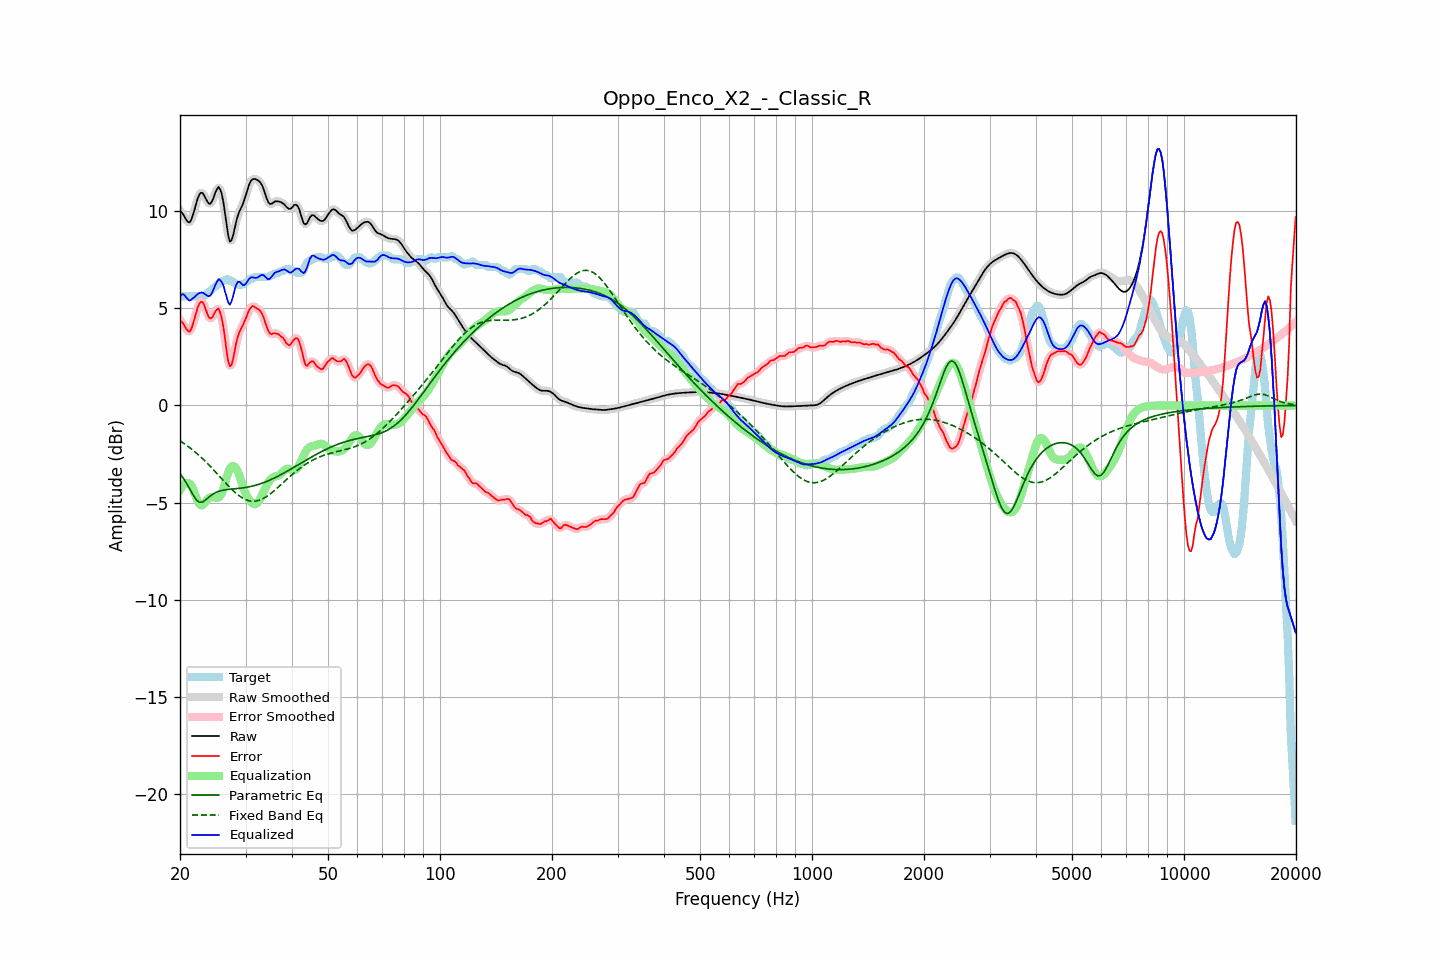

Source data for this figure (header and first rows):
frequency, raw, error, smoothed, error_smoothed, equalization, parametric_eq, fixed_band_eq, equalized_raw, equalized_smoothed, target
20.00, 9.99, 4.37, 10.02, 4.40, -4.37, -3.51, -1.82, 5.62, 5.65, 5.61
20.20, 9.93, 4.31, 9.90, 4.29, -4.22, -3.62, -1.87, 5.71, 5.68, 5.61
20.40, 9.82, 4.21, 9.79, 4.17, -4.10, -3.73, -1.93, 5.72, 5.68, 5.61
20.61, 9.68, 4.07, 9.68, 4.06, -4.03, -3.86, -1.99, 5.66, 5.65, 5.61
20.81, 9.53, 3.92, 9.53, 3.92, -3.99, -3.99, -2.05, 5.54, 5.54, 5.61
21.02, 9.44, 3.82, 9.43, 3.82, -3.99, -4.14, -2.11, 5.45, 5.45, 5.61
21.23, 9.41, 3.79, 9.44, 3.82, -4.02, -4.28, -2.17, 5.38, 5.41, 5.61
21.44, 9.54, 3.92, 9.55, 3.94, -4.10, -4.43, -2.23, 5.44, 5.46, 5.61
21.66, 9.78, 4.17, 9.77, 4.16, -4.27, -4.58, -2.30, 5.51, 5.50, 5.61
21.87, 10.06, 4.44, 10.06, 4.45, -4.49, -4.71, -2.37, 5.57, 5.58, 5.61
22.09, 10.36, 4.75, 10.36, 4.75, -4.71, -4.84, -2.44, 5.65, 5.65, 5.61
22.31, 10.64, 5.03, 10.63, 5.02, -4.91, -4.91, -2.51, 5.73, 5.72, 5.61
22.54, 10.84, 5.22, 10.83, 5.22, -5.06, -4.98, -2.58, 5.77, 5.77, 5.61
22.76, 10.94, 5.32, 10.93, 5.32, -5.13, -4.98, -2.66, 5.80, 5.79, 5.61
22.99, 10.93, 5.31, 10.91, 5.30, -5.13, -4.97, -2.74, 5.80, 5.78, 5.61
23.22, 10.80, 5.18, 10.80, 5.16, -5.05, -4.91, -2.82, 5.75, 5.75, 5.62
23.45, 10.64, 4.94, 10.64, 4.95, -4.95, -4.86, -2.90, 5.69, 5.69, 5.70
23.69, 10.48, 4.71, 10.48, 4.72, -4.84, -4.79, -2.98, 5.64, 5.64, 5.78
23.92, 10.37, 4.53, 10.39, 4.55, -4.76, -4.71, -3.06, 5.61, 5.63, 5.84
24.16, 10.38, 4.47, 10.40, 4.48, -4.72, -4.65, -3.15, 5.66, 5.68, 5.90
24.40, 10.50, 4.52, 10.52, 4.54, -4.71, -4.59, -3.24, 5.80, 5.81, 5.98
24.65, 10.72, 4.66, 10.71, 4.67, -4.72, -4.54, -3.32, 5.99, 5.99, 6.05
24.89, 10.95, 4.84, 10.95, 4.83, -4.75, -4.49, -3.41, 6.20, 6.20, 6.11
25.14, 11.12, 4.94, 11.13, 4.95, -4.76, -4.45, -3.50, 6.36, 6.37, 6.17
25.39, 11.23, 4.99, 11.19, 4.94, -4.74, -4.42, -3.59, 6.50, 6.46, 6.25
25.65, 11.11, 4.78, 11.11, 4.79, -4.66, -4.40, -3.68, 6.44, 6.45, 6.33
25.91, 10.86, 4.47, 10.85, 4.48, -4.52, -4.37, -3.78, 6.34, 6.33, 6.39
26.16, 10.45, 4.03, 10.42, 4.00, -4.29, -4.36, -3.87, 6.16, 6.13, 6.41
26.43, 9.88, 3.46, 9.87, 3.42, -4.00, -4.34, -3.96, 5.88, 5.87, 6.42
26.69, 9.28, 2.80, 9.27, 2.81, -3.71, -4.33, -4.04, 5.58, 5.56, 6.49
26.96, 8.74, 2.26, 8.77, 2.31, -3.44, -4.32, -4.13, 5.29, 5.32, 6.47
27.23, 8.43, 2.01, 8.49, 2.05, -3.25, -4.31, -4.22, 5.17, 5.24, 6.41
27.50, 8.48, 2.06, 8.49, 2.09, -3.14, -4.30, -4.30, 5.34, 5.35, 6.41
27.77, 8.73, 2.37, 8.72, 2.37, -3.11, -4.29, -4.38, 5.62, 5.61, 6.36
28.05, 9.09, 2.79, 9.08, 2.78, -3.15, -4.29, -4.46, 5.94, 5.93, 6.30
28.33, 9.46, 3.23, 9.44, 3.19, -3.25, -4.28, -4.53, 6.21, 6.19, 6.23
28.62, 9.77, 3.55, 9.75, 3.53, -3.41, -4.27, -4.60, 6.35, 6.33, 6.21
28.90, 9.98, 3.77, 9.98, 3.77, -3.62, -4.26, -4.66, 6.36, 6.35, 6.21
29.19, 10.16, 3.95, 10.16, 3.96, -3.87, -4.25, -4.72, 6.29, 6.29, 6.21
29.48, 10.32, 4.11, 10.35, 4.12, -4.13, -4.24, -4.76, 6.19, 6.22, 6.21
29.78, 10.56, 4.30, 10.56, 4.30, -4.37, -4.23, -4.81, 6.19, 6.20, 6.26
30.08, 10.81, 4.48, 10.82, 4.50, -4.55, -4.22, -4.85, 6.26, 6.27, 6.33
30.38, 11.10, 4.71, 11.10, 4.70, -4.71, -4.20, -4.88, 6.39, 6.39, 6.39
30.68, 11.36, 4.90, 11.34, 4.89, -4.84, -4.19, -4.90, 6.51, 6.50, 6.46
30.99, 11.53, 5.01, 11.52, 5.03, -4.95, -4.17, -4.92, 6.58, 6.57, 6.51
31.30, 11.62, 5.11, 11.62, 5.08, -5.03, -4.15, -4.93, 6.59, 6.59, 6.51
31.61, 11.65, 5.09, 11.65, 5.08, -5.08, -4.13, -4.93, 6.58, 6.58, 6.57
31.93, 11.64, 5.02, 11.64, 5.05, -5.08, -4.11, -4.92, 6.56, 6.57, 6.61
32.24, 11.60, 4.98, 11.61, 4.99, -5.03, -4.08, -4.91, 6.57, 6.58, 6.61
32.57, 11.55, 4.93, 11.55, 4.93, -4.93, -4.06, -4.88, 6.62, 6.62, 6.61
32.89, 11.47, 4.85, 11.46, 4.85, -4.79, -4.03, -4.86, 6.68, 6.67, 6.61
33.22, 11.32, 4.71, 11.32, 4.71, -4.62, -4.00, -4.82, 6.71, 6.70, 6.61
33.55, 11.14, 4.52, 11.12, 4.51, -4.44, -3.97, -4.78, 6.70, 6.68, 6.61
33.89, 10.88, 4.26, 10.88, 4.27, -4.26, -3.94, -4.73, 6.62, 6.62, 6.61
34.23, 10.64, 4.03, 10.64, 4.03, -4.10, -3.91, -4.68, 6.54, 6.54, 6.61
34.57, 10.44, 3.83, 10.46, 3.83, -3.96, -3.87, -4.62, 6.48, 6.51, 6.61
34.92, 10.36, 3.70, 10.37, 3.72, -3.84, -3.84, -4.56, 6.52, 6.54, 6.66
35.27, 10.37, 3.66, 10.37, 3.68, -3.75, -3.80, -4.50, 6.63, 6.62, 6.71
35.62, 10.42, 3.71, 10.42, 3.69, -3.69, -3.76, -4.43, 6.73, 6.73, 6.71
35.97, 10.49, 3.72, 10.47, 3.71, -3.66, -3.72, -4.36, 6.83, 6.81, 6.77
... 635 more rows
